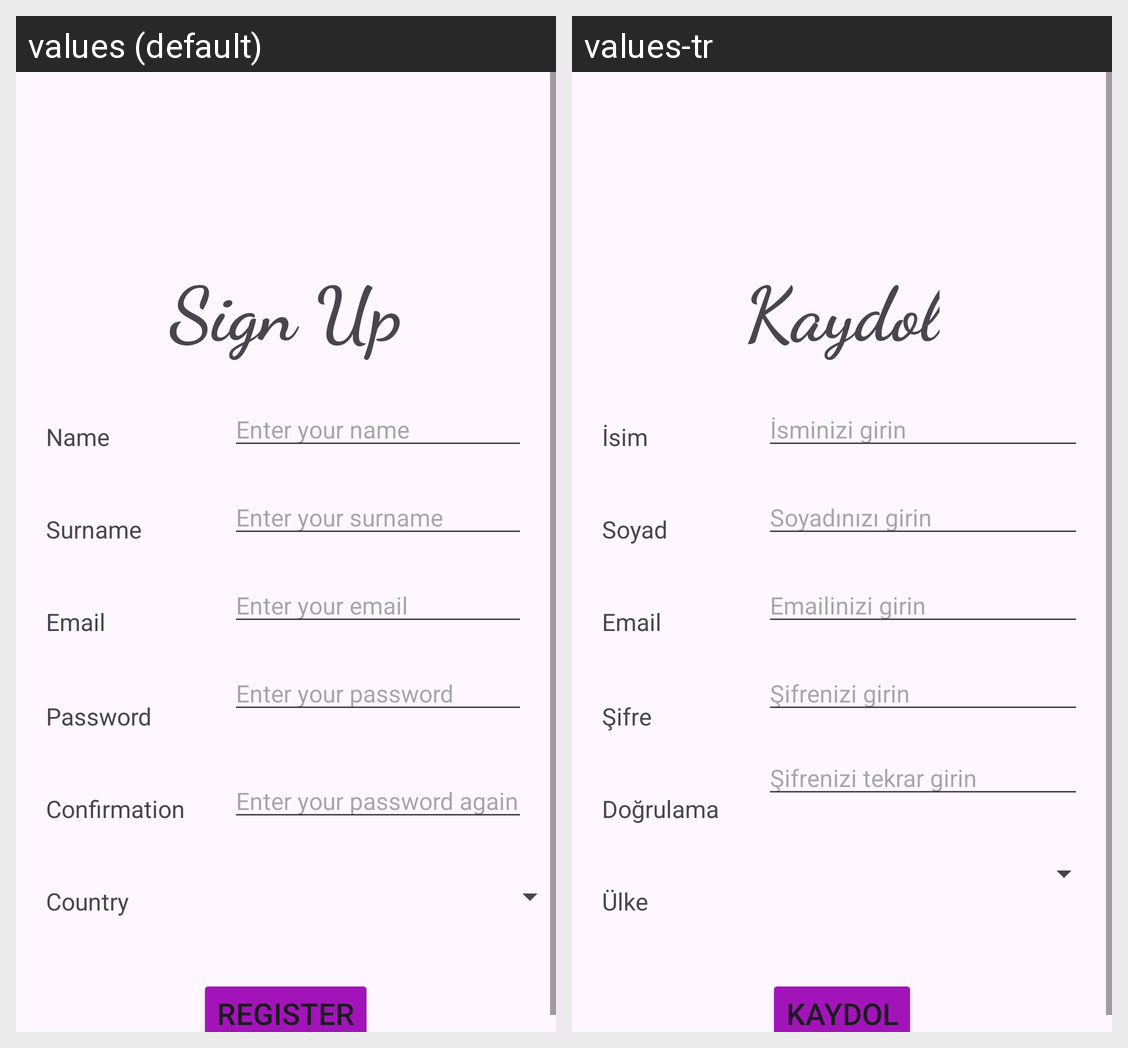

Translations of the strings shown on this Android screen, per locale in the grid:
Android screen res/layout/activity_signup.xml rendered under 2 locales, left to right: values (default), values-tr. Device: Nexus 5 (rendered at 1080×1920; each locale shown at half size, 540×960, under a caption strip naming it); theme Theme.KafeinProject.
Strings drawn on this screen, with the default value and each locale's value (text and hints the layout hard-codes, and strings that could not be matched under every locale, appear in the picture but are not listed):

sign_up
  values: Sign Up
  values-tr: Kaydol

name
  values: Name
  values-tr: İsim

surname
  values: Surname
  values-tr: Soyad

email
  values: Email
  values-tr: Email

password
  values: Password
  values-tr: Şifre

confirmation
  values: Confirmation
  values-tr: Doğrulama

country
  values: Country
  values-tr: Ülke

enter_your_name
  values: Enter your name
  values-tr: İsminizi girin

enter_your_surname
  values: Enter your surname
  values-tr: Soyadınızı girin

enter_your_email
  values: Enter your email
  values-tr: Emailinizi girin

enter_your_password
  values: Enter your password
  values-tr: Şifrenizi girin

password_again
  values: Enter your password again
  values-tr: Şifrenizi tekrar girin

register
  values: Register
  values-tr: Kaydol
